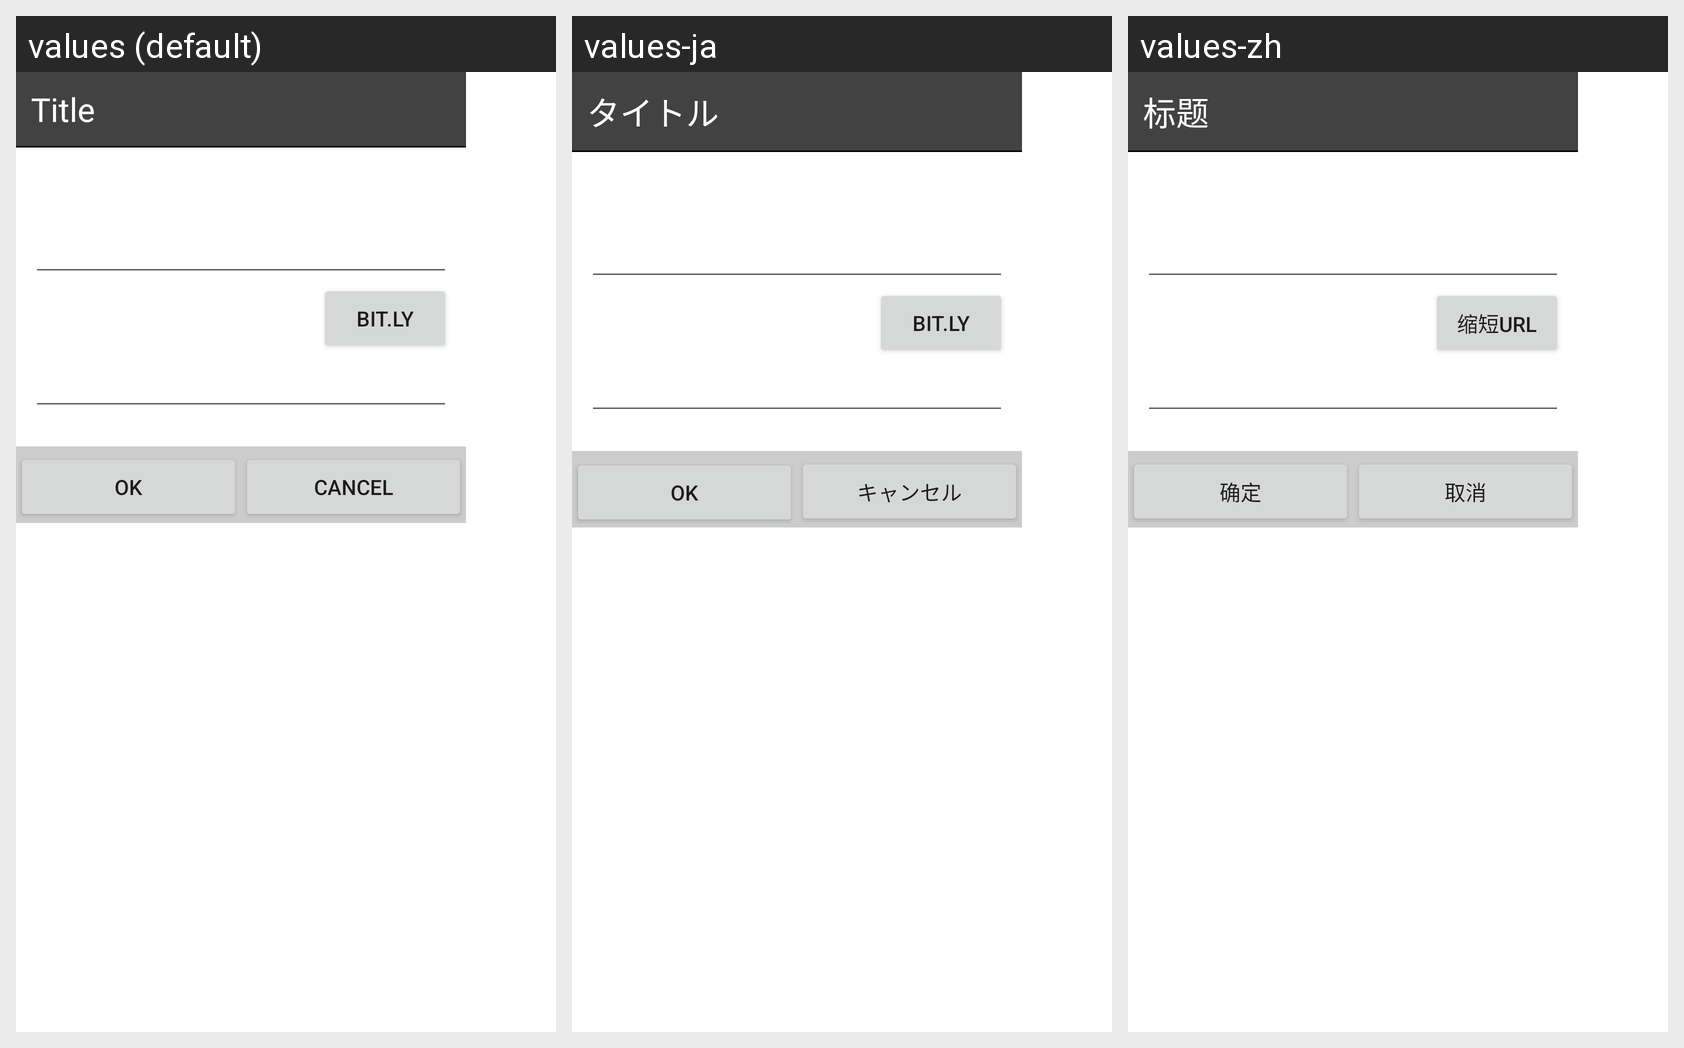

Strings drawn on this Android screen and how each of the app's shown locales translates them:
Android screen res/layout/dialog_url_shorten.xml rendered under 3 locales, left to right: values (default), values-ja, values-zh. Device: Nexus 5 (rendered at 1080×1920; each locale shown at half size, 540×960, under a caption strip naming it); theme Theme.MaterialComponents.DayNight.NoActionBar.
Strings drawn on this screen, with the default value and each locale's value (text and hints the layout hard-codes, and strings that could not be matched under every locale, appear in the picture but are not listed):

title
  values: Title
  values-ja: タイトル
  values-zh: 标题

bit_ly
  values: bit.ly
  values-ja: bit.ly
  values-zh: 缩短URL

ok
  values: OK
  values-ja: OK
  values-zh: 确定

cancel
  values: Cancel
  values-ja: キャンセル
  values-zh: 取消
